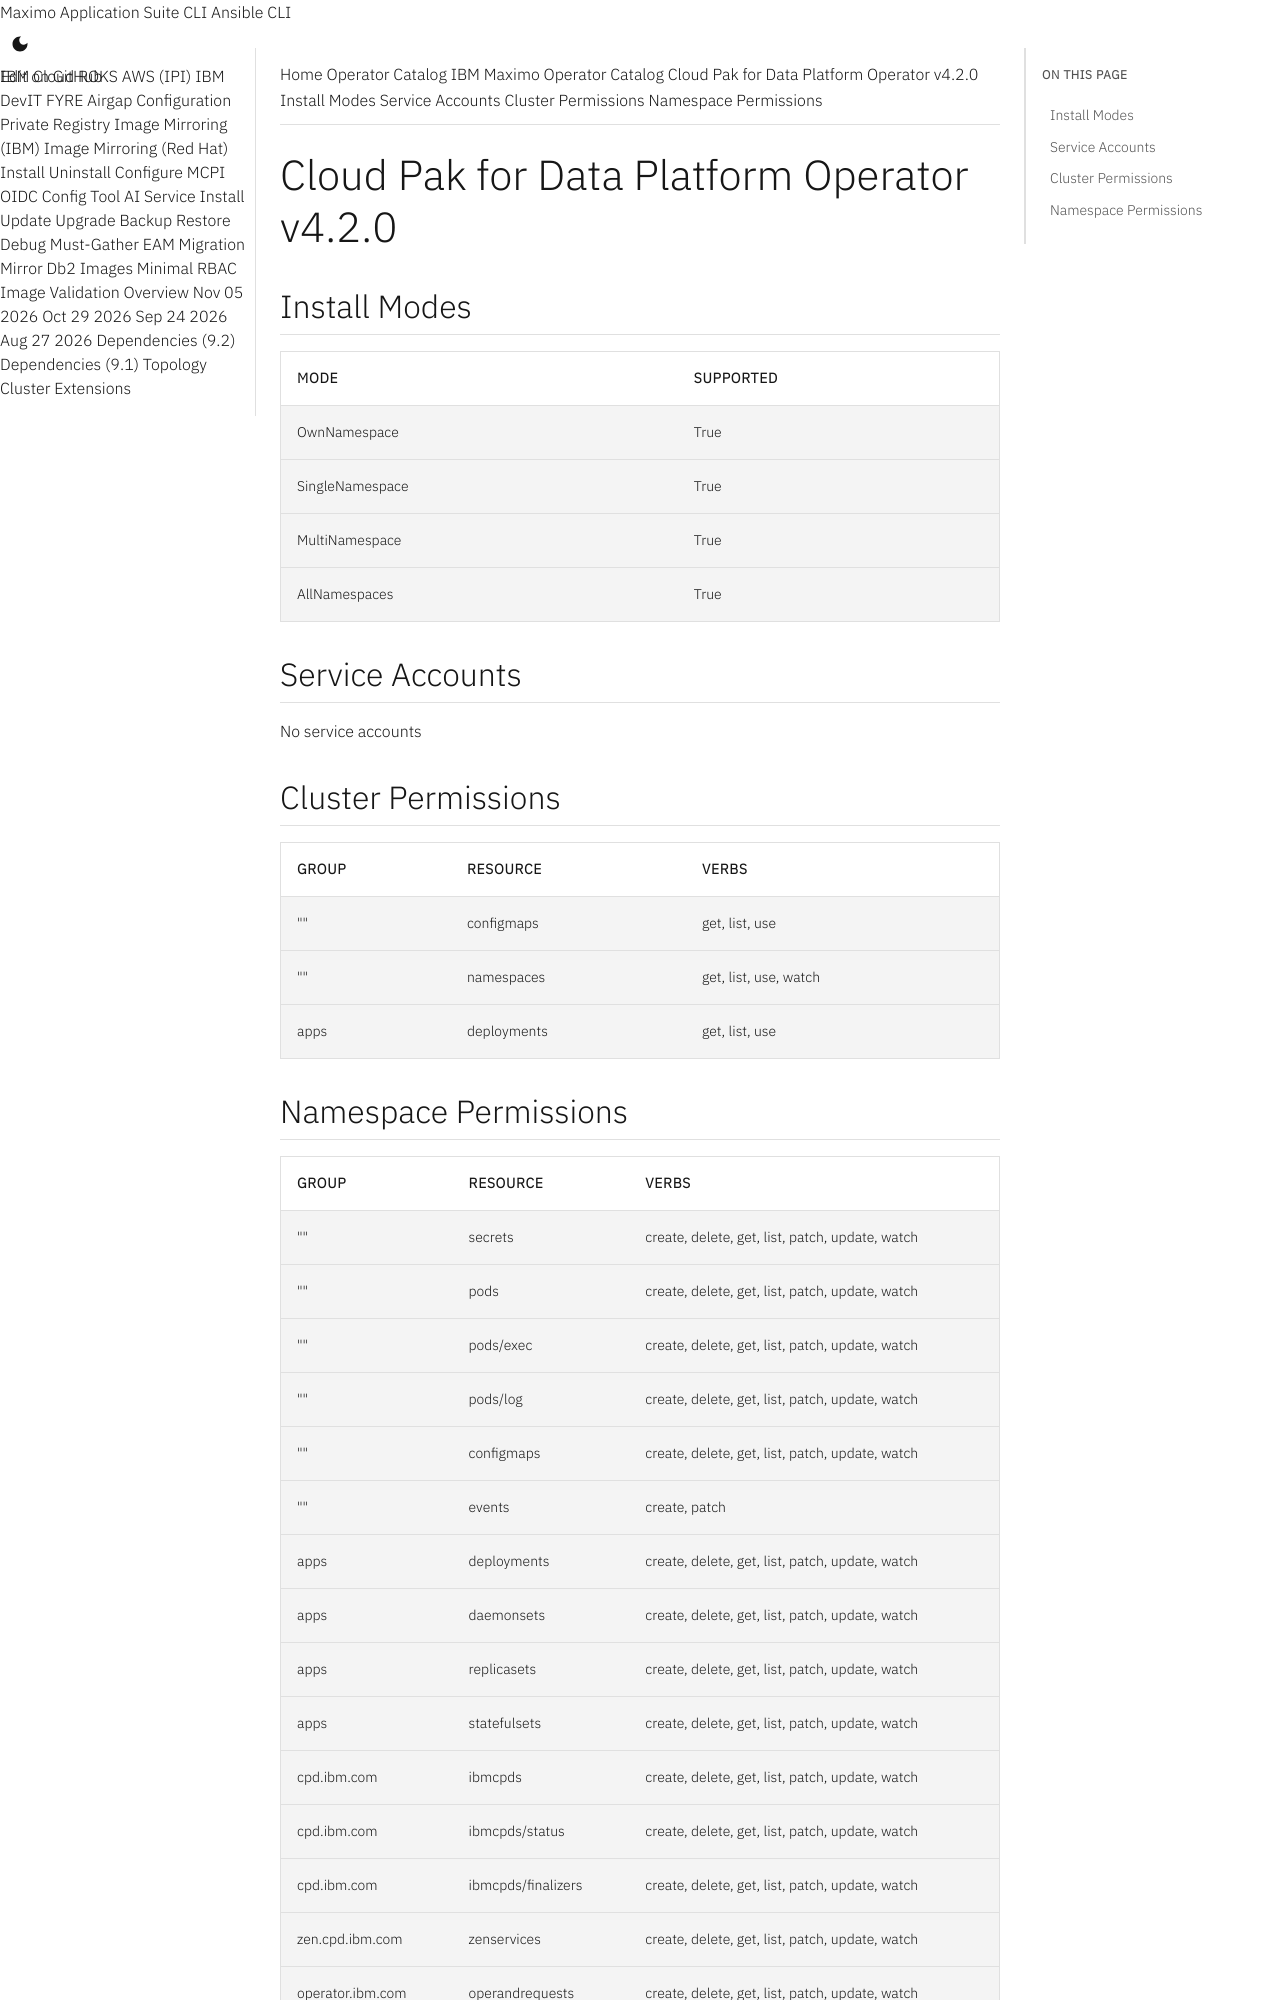

repository: ibm-mas/cli · page: catalogs/packages/cpd-platform-operator/4.2.0/index.html · generator: mkdocs

extra_breadcrumb_title_1: Operator Catalog
extra_breadcrumb_title_2: IBM Maximo Operator Catalog
extra_breadcrumb_url_2: ../../../
nav_title: Operator Catalog

Cloud Pak for Data Platform Operator v4.2.0
================================================================================

Install Modes
--------------------------------------------------------------------------------
| Mode                 | Supported |
| :------------------- | :-------- |
| OwnNamespace         | True      |
| SingleNamespace      | True      |
| MultiNamespace       | True      |
| AllNamespaces        | True      |

Service Accounts
--------------------------------------------------------------------------------
No service accounts

Cluster Permissions
--------------------------------------------------------------------------------
| Group                                    | Resource                                 | Verbs                                                                            |
| :--------------------------------------- | :--------------------------------------- | :------------------------------------------------------------------------------- |
| ""                                       | configmaps                               | get, list, use                                                                   |
| ""                                       | namespaces                               | get, list, use, watch                                                            |
| apps                                     | deployments                              | get, list, use                                                                   |
